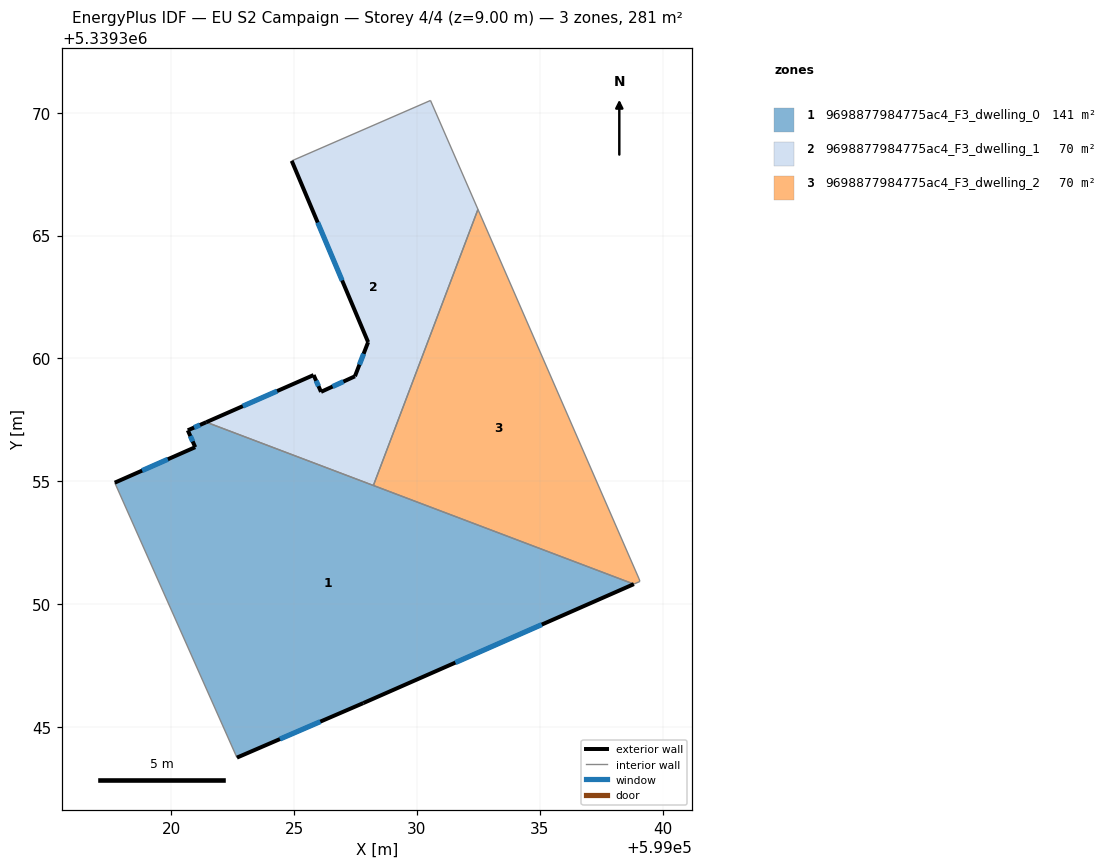
=== STOREY PLAN SPEC (per zone: floor XY polygon, exterior-wall plan segments, windows/doors) ===
zone 1: 9698877984775ac4_F3_dwelling_0  (140.7 m²)
  floor: (599038.82, 5339350.82) (599027.82, 5339345.98) (599022.68, 5339343.76) (599017.71, 5339354.95) (599020.98, 5339356.39) (599020.68, 5339357.08) (599021.43, 5339357.41)
  exterior wall: (599020.68, 5339357.08) – (599020.98, 5339356.39)  [0.8 m]
    window: (599020.78, 5339356.84) – (599020.88, 5339356.62)  [0.2 m²]
  exterior wall: (599021.43, 5339357.41) – (599020.68, 5339357.08)  [0.8 m]
    window: (599021.17, 5339357.30) – (599020.93, 5339357.19)  [0.3 m²]
  exterior wall: (599027.82, 5339345.98) – (599038.82, 5339350.82)  [12.0 m]
    window: (599031.56, 5339347.63) – (599035.08, 5339349.17)  [3.7 m²]
  exterior wall: (599022.68, 5339343.76) – (599027.82, 5339345.98)  [5.6 m]
    window: (599024.43, 5339344.52) – (599026.07, 5339345.23)  [1.7 m²]
  exterior wall: (599020.98, 5339356.39) – (599017.71, 5339354.95)  [3.6 m]
    window: (599019.87, 5339355.90) – (599018.82, 5339355.44)  [1.1 m²]
  interior walls: 3
zone 2: 9698877984775ac4_F3_dwelling_1  (70.4 m²)
  floor: (599030.55, 5339370.50) (599032.48, 5339366.07) (599028.23, 5339354.83) (599021.43, 5339357.41) (599025.80, 5339359.33) (599026.10, 5339358.64) (599027.48, 5339359.28) (599028.01, 5339360.67) (599024.91, 5339368.04)
  exterior wall: (599027.48, 5339359.28) – (599026.10, 5339358.64)  [1.5 m]
    window: (599027.01, 5339359.06) – (599026.57, 5339358.86)  [0.5 m²]
  exterior wall: (599028.01, 5339360.67) – (599027.48, 5339359.28)  [1.5 m]
    window: (599027.83, 5339360.19) – (599027.66, 5339359.75)  [0.5 m²]
  exterior wall: (599024.91, 5339368.04) – (599028.01, 5339360.67)  [8.0 m]
    window: (599025.96, 5339365.53) – (599026.96, 5339363.17)  [2.5 m²]
  exterior wall: (599025.80, 5339359.33) – (599021.43, 5339357.41)  [4.8 m]
    window: (599024.31, 5339358.67) – (599022.92, 5339358.06)  [1.5 m²]
  exterior wall: (599026.10, 5339358.64) – (599025.80, 5339359.33)  [0.7 m]
    window: (599026.00, 5339358.87) – (599025.90, 5339359.09)  [0.2 m²]
  interior walls: 4
zone 3: 9698877984775ac4_F3_dwelling_2  (70.4 m²)
  floor: (599032.48, 5339366.07) (599039.04, 5339351.03) (599039.07, 5339350.93) (599038.82, 5339350.82) (599028.23, 5339354.83)
  interior walls: 5

=== DERIVED (storey summary) ===
Building: EU S2 Campaign
Storey: 4 of 4  (floor level z = 9.00 m)
Storey gross floor area: 281.5 m²
Zones on this storey: 3
  - 9698877984775ac4_F3_dwelling_0: floor 140.7 m²; exterior wall 22.8 m (68.3 m²); 5 window(s) 7.0 m²; WWR 10.2%
  - 9698877984775ac4_F3_dwelling_1: floor 70.4 m²; exterior wall 16.5 m (49.6 m²); 5 window(s) 5.1 m²; WWR 10.2%
  - 9698877984775ac4_F3_dwelling_2: floor 70.4 m²
Zone adjacency (shared interzone walls):
  - 9698877984775ac4_F3_dwelling_0 ↔ 9698877984775ac4_F3_dwelling_1
  - 9698877984775ac4_F3_dwelling_0 ↔ 9698877984775ac4_F3_dwelling_2
  - 9698877984775ac4_F3_dwelling_1 ↔ 9698877984775ac4_F3_dwelling_2